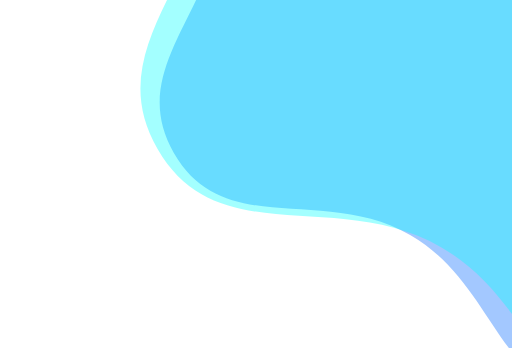
t = 0.00 s
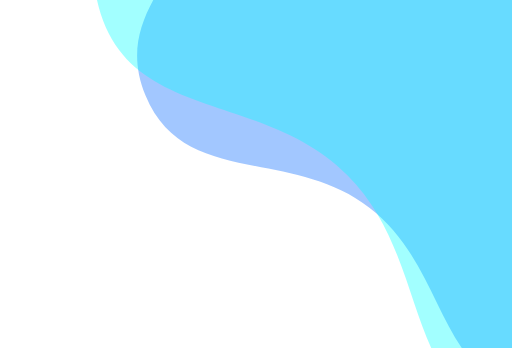
t = 2.50 s
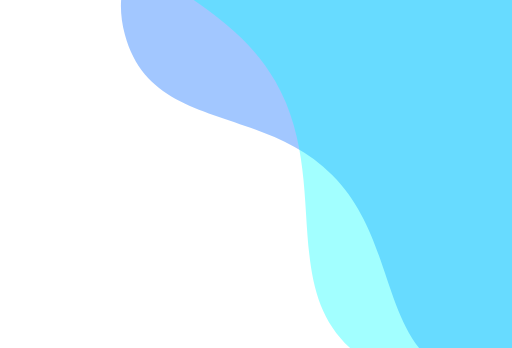
t = 5.00 s
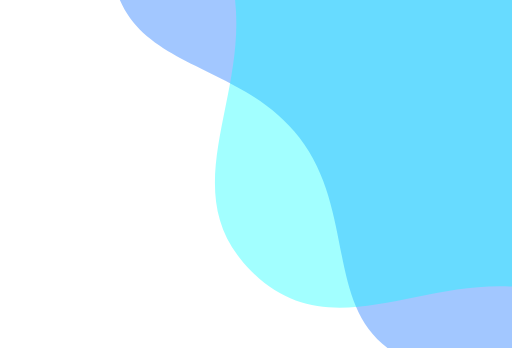
t = 7.50 s

The animated SVG that drew these frames (rendered in a browser with its animation timeline set to each time). Animation: 2 SMIL elements (animateTransform=2); frames cover the first 7.50 s, repeats indefinitely.

<?xml version="1.0" encoding="utf-8"?>
<svg xmlns="http://www.w3.org/2000/svg" xmlns:xlink="http://www.w3.org/1999/xlink" style="margin: auto; background: none; display: block; z-index: 1; position: relative; shape-rendering: auto;" width="1920" height="1305" preserveAspectRatio="xMidYMid" viewBox="0 0 1920 1305">
<g transform=""><g transform="translate(2249.532980197127,-347.76431156165756) scale(100)" opacity="0.36">
  <path d="M14.198400000000003 0 C14.198400000000003 3.7536000000000005 17.847694086431105 5.970087044354729 15.970894086431105 9.220799999999999 S10.349912955645273 10.419375093092974 7.099200000000003 12.296175093092975 S3.753600000000002 18.4416 1.1292223205577915e-15 18.4416 S-3.8484870443547283 14.172975093092976 -7.099199999999998 12.296175093092977 S-14.0940940864311 12.471512955645274 -15.970894086431102 9.220800000000006 S-14.198400000000003 3.7536000000000023 -14.198400000000003 1.7388025113013784e-15 S-17.847694086431105 -5.970087044354726 -15.970894086431107 -9.220799999999995 S-10.349912955645276 -10.41937509309297 -7.099200000000008 -12.296175093092973 S-3.753600000000004 -18.4416 -3.387666961673374e-15 -18.4416 S3.8484870443547208 -14.17297509309298 7.099199999999992 -12.296175093092982 S14.094094086431099 -12.471512955645277 15.9708940864311 -9.22080000000001 S14.198400000000001 -3.753600000000004 14.198400000000003 -3.477605022602757e-15" fill="#0066ff" stroke-width="0" transform="rotate(36.9084)">
    <animateTransform attributeName="transform" type="rotate" dur="20s" repeatCount="indefinite" values="0;60"></animateTransform>
  </path>
</g><g transform="translate(2507.439576236552,-547.8171738739891) scale(100)" opacity="0.36">
  <path d="M17.03808 0 C17.03808 4.50432 21.417232903717323 7.164104453225675 19.165072903717324 11.064959999999997 S12.419895546774324 12.503250111711568 8.519040000000002 14.755410111711567 S4.504320000000002 22.12992 1.3550667846693497e-15 22.12992 S-4.618184453225674 17.00757011171157 -8.519039999999997 14.75541011171157 S-16.91291290371732 14.965815546774328 -19.16507290371732 11.064960000000006 S-17.03808 4.504320000000002 -17.03808 2.0865630135616537e-15 S-21.417232903717327 -7.16410445322567 -19.165072903717327 -11.064959999999994 S-12.41989554677433 -12.503250111711564 -8.519040000000007 -14.755410111711566 S-4.504320000000004 -22.12992 -4.065200354008049e-15 -22.12992 S4.618184453225665 -17.007570111711573 8.51903999999999 -14.755410111711576 S16.912912903717313 -14.965815546774332 19.165072903717316 -11.06496000000001 S17.03808 -4.504320000000004 17.03808 -4.1731260271233074e-15" fill="#00ffff" stroke-width="0" transform="rotate(13.8169)">
    <animateTransform attributeName="transform" type="rotate" dur="10s" repeatCount="indefinite" values="0;60"></animateTransform>
  </path>
</g></g>
</svg>